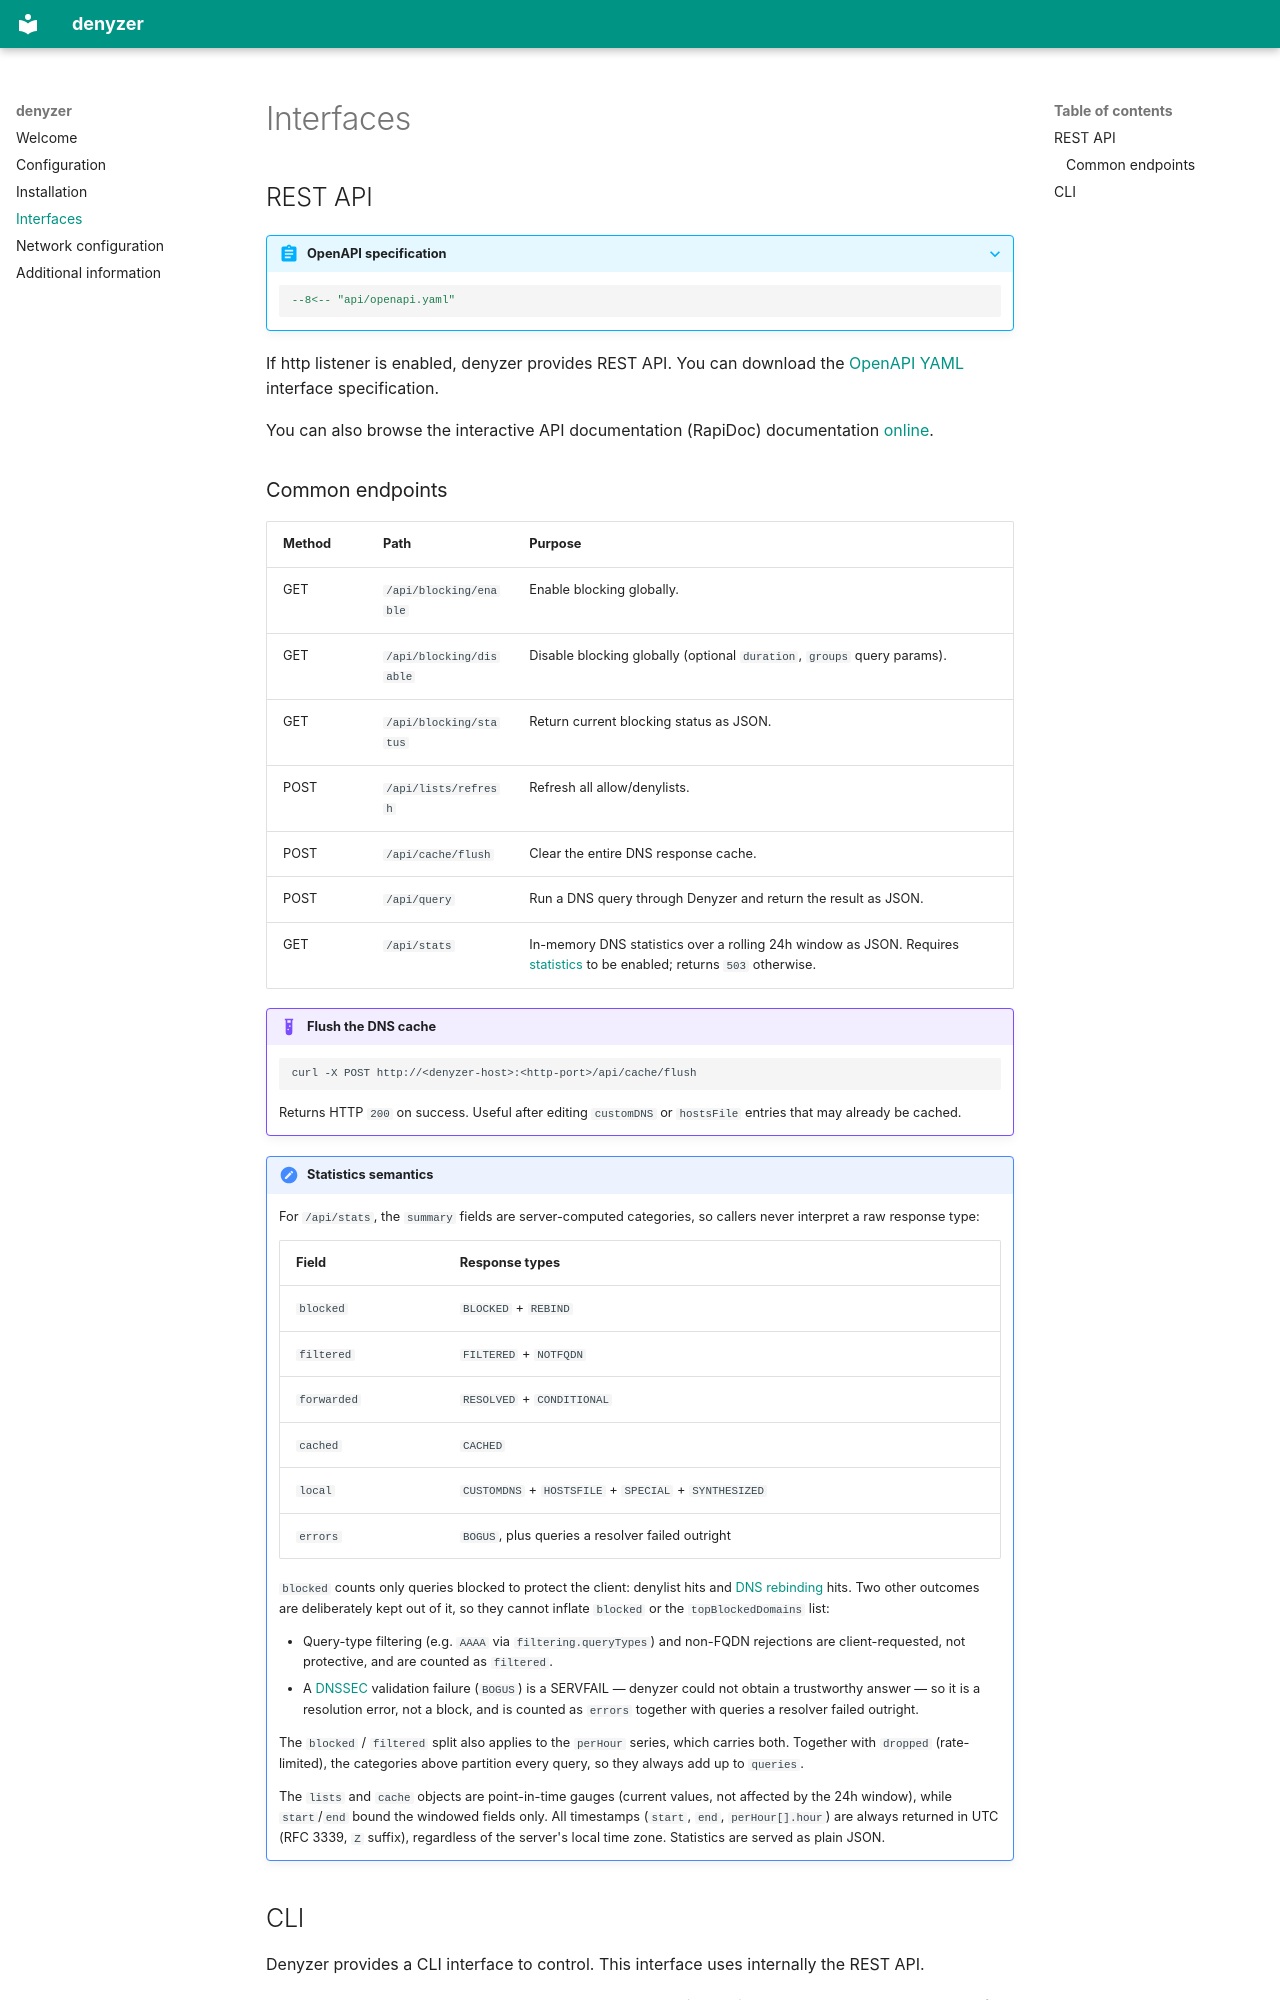

repository: mia0x75/Winnow · page: interfaces/index.html · generator: mkdocs

# Interfaces

## REST API


??? abstract "OpenAPI specification"

    ```yaml
    --8<-- "api/openapi.yaml"
    ```

If http listener is enabled, denyzer provides REST API. You can download the [OpenAPI YAML](api/openapi.yaml) interface specification. 

You can also browse the interactive API documentation (RapiDoc) documentation [online](rapidoc.html).
